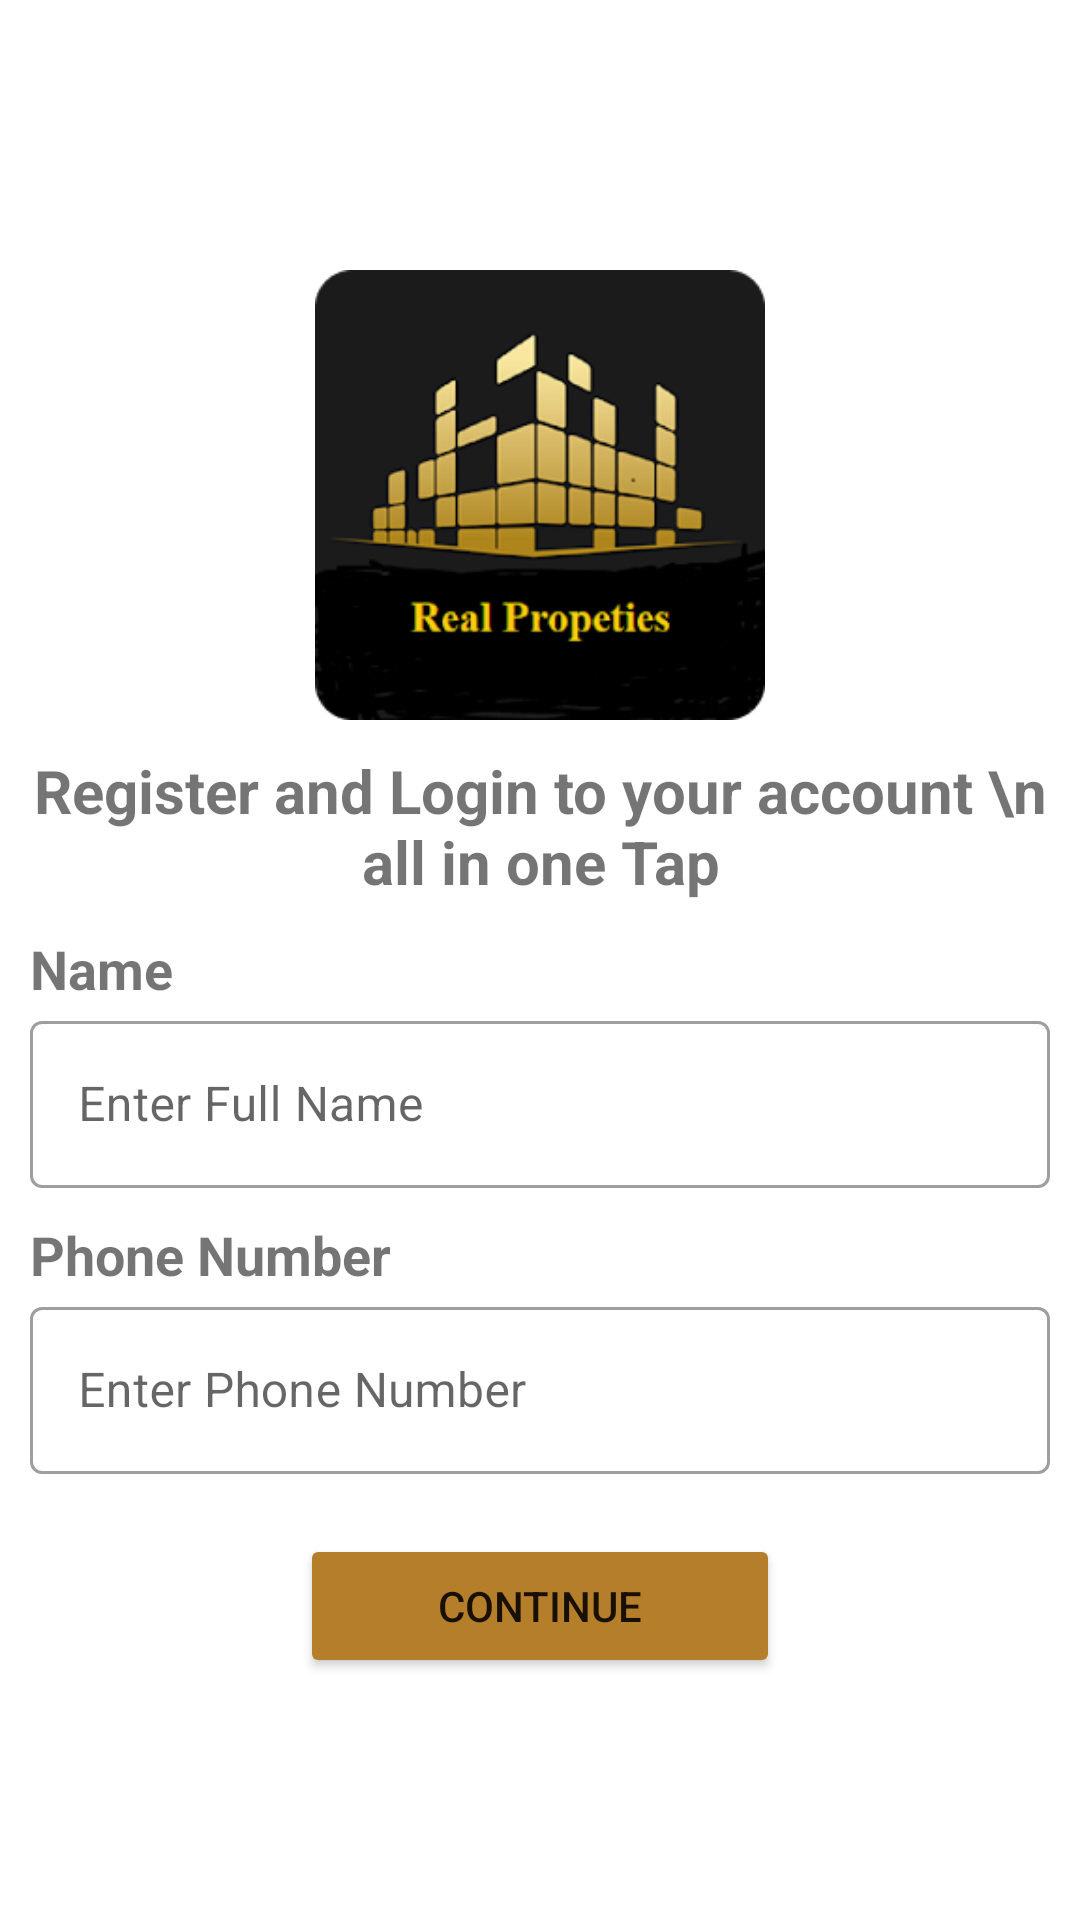

This screen was rendered from an Android layout file. Write that file and the resources it references.
<!-- AndroidManifest.xml: application theme Theme.RealProperties -->
<!-- res/layout/activity_login.xml -->
<?xml version="1.0" encoding="utf-8"?>
<LinearLayout
    xmlns:android="http://schemas.android.com/apk/res/android"
    xmlns:tools="http://schemas.android.com/tools"
    android:layout_width="match_parent"
    android:orientation="vertical"
    android:layout_height="match_parent"
    tools:context=".screens.Login">

    <ImageView
        android:layout_width="match_parent"
        android:layout_height="150dp"
        android:src="@drawable/logor"
        android:layout_marginTop="90dp"
        />

    <TextView
        android:layout_width="match_parent"
        android:layout_height="wrap_content"
        android:text="Register and Login to your account \n all in one Tap"
        android:textStyle="bold"
        android:textSize="20sp"
        android:gravity="center"
        android:layout_marginVertical="10dp"
        />

    <TextView
        android:layout_width="match_parent"
        android:layout_height="wrap_content"
        android:text="Name"
        android:textSize="18sp"
        android:textStyle="bold"
        android:layout_marginStart="10dp"
        />

    <com.google.android.material.textfield.TextInputLayout
        style="@style/Widget.MaterialComponents.TextInputLayout.OutlinedBox"
        android:layout_width="match_parent"
        android:layout_marginHorizontal="10dp"
        android:layout_height="wrap_content">

        <com.google.android.material.textfield.TextInputEditText
            android:layout_width="match_parent"
            android:layout_height="wrap_content"
            android:hint="Enter Full Name"
            android:inputType="text"
            android:maxLines="1"
            />

    </com.google.android.material.textfield.TextInputLayout>

    <TextView
        android:layout_marginTop="10dp"
        android:layout_width="match_parent"
        android:layout_height="wrap_content"
        android:text="Phone Number"
        android:textSize="18sp"
        android:textStyle="bold"
        android:layout_marginStart="10dp"
        />

    <com.google.android.material.textfield.TextInputLayout
        style="@style/Widget.MaterialComponents.TextInputLayout.OutlinedBox"
        android:layout_width="match_parent"
        android:layout_marginHorizontal="10dp"
        android:layout_height="wrap_content">

        <com.google.android.material.textfield.TextInputEditText
            android:layout_width="match_parent"
            android:layout_height="wrap_content"
            android:hint="Enter Phone Number"
            android:inputType="text"
            android:maxLines="1"
            />

    </com.google.android.material.textfield.TextInputLayout>

    <Button
        android:id="@+id/btnContinue"
        android:layout_marginTop="20dp"
        android:layout_width="match_parent"
        android:layout_height="wrap_content"
        android:text="Continue"
        android:backgroundTint="#B57E2A"
        android:layout_marginHorizontal="100dp"
        />

</LinearLayout>
<!-- resources referenced by this layout -->
<resources>
  <!-- drawable logor: png bitmap (drawable-v24, 27921 bytes) -->
  <style name="Theme.RealProperties" parent="Theme.MaterialComponents.DayNight.DarkActionBar">
          
          <item name="colorPrimary">@color/purple_500</item>
          <item name="colorPrimaryVariant">@color/purple_700</item>
          <item name="colorOnPrimary">@color/white</item>
          
          <item name="colorSecondary">@color/teal_200</item>
          <item name="colorSecondaryVariant">@color/teal_700</item>
          <item name="colorOnSecondary">@color/black</item>
          
          <item name="android:statusBarColor">?attr/colorPrimaryVariant</item>
          
      </style>
  <!-- not gathered from this repository: default colours our renderer supplied (Android Studio template values) -->
  <color name="purple_500">#FF6200EE</color>
  <color name="purple_700">#FF3700B3</color>
  <color name="teal_200">#FF03DAC5</color>
  <color name="teal_700">#FF018786</color>
  <color name="black">#FF000000</color>
  <color name="white">#FFFFFFFF</color>
</resources>
